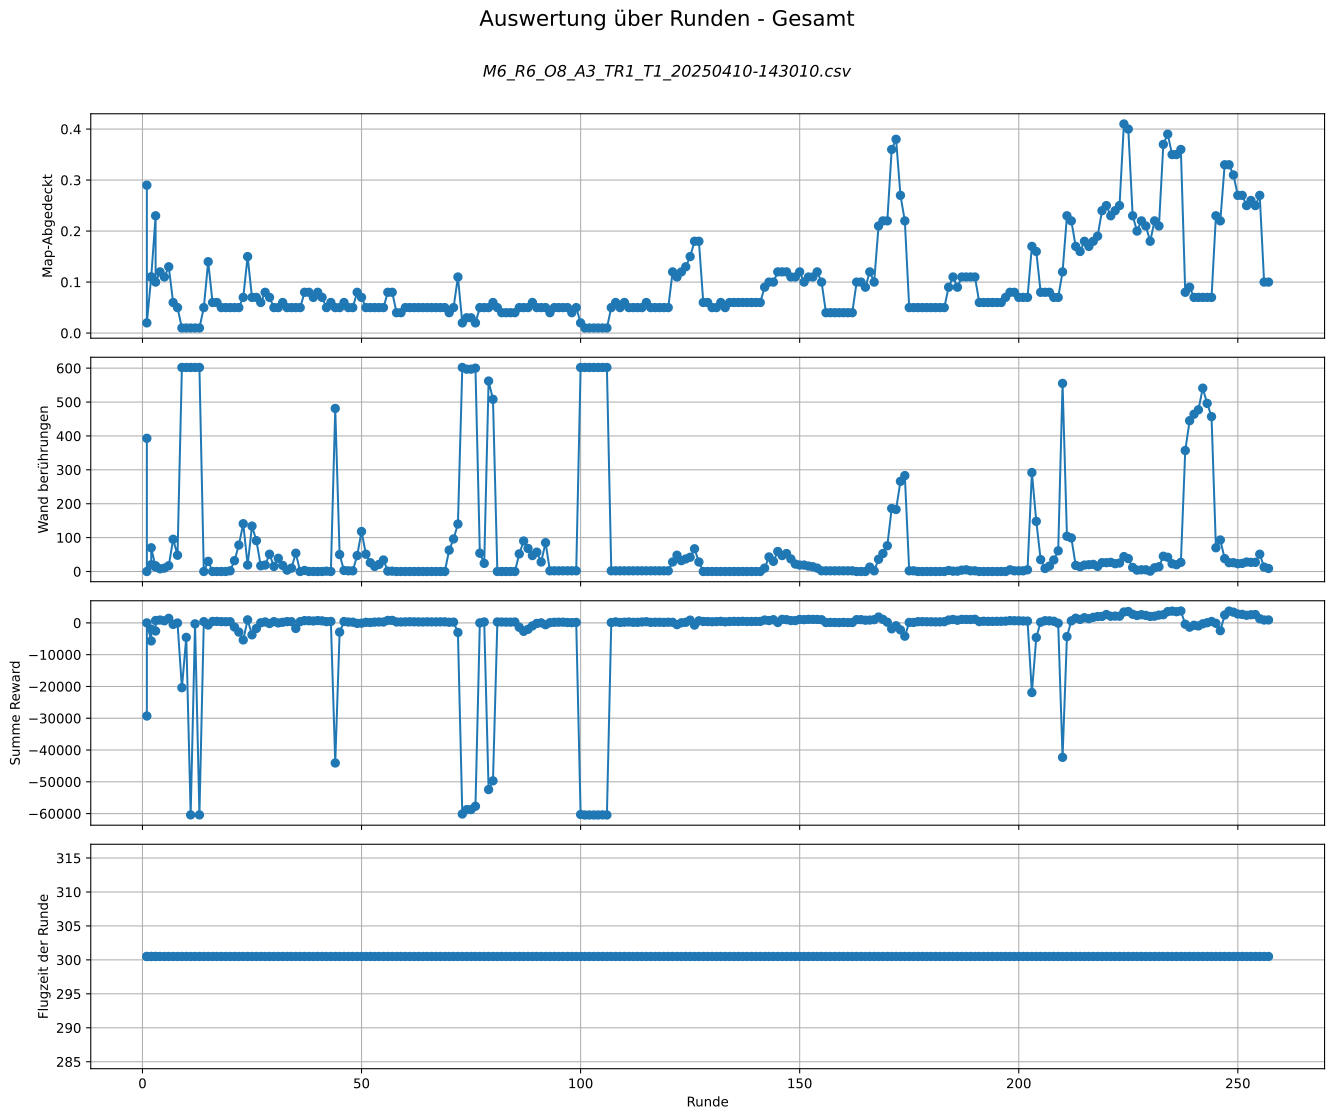

The data file committed next to this chart (first rows):
DEFAULT_REWARD_AND_ACTION_CHANGE_FREQ, DEFAULT_EPISODE_LEN_SEC, DEFAULT_REWARD_FOR_NEW_FIELD, DEFAULT_Punishment_for_Step, DEFAULT_EVAL_FREQ, DEFAULT_EVAL_EPISODES, DEFAULT_TRAIN_TIMESTEPS, DEFAULT_TARGET_REWARD, DEFAULT_NUMBER_LAST_ACTIONS, DEFAULT_PYB_FREQ, DEFAULT_CTRL_FREQ, DEFAULT_REWARD_AND_ACTION_CHANGE_FREQ, DEFAULT_EPISODE_LEN_SEC, DEFAULT_Multiplier_Collision_Penalty, DEFAULT_VelocityScale, DEFAULT_explore_Matrix_Size, DEFAULT_collision_penalty_terminated, DEFAULT_Terminated_Wall_Distance, DEFAULT_no_collision_reward, DEFAULT_Punishment_for_Walls, DEFAULT_Influence_of_Walls, DEFAULT_USE_PRETRAINED_MODEL, DEFAULT_PRETRAINED_MODEL_PATH, DEFAULT_List_MazesToUse
2, 300, 4, -0.5, 50000, 1, 1080000, 99999999999999, 20, 100, 50, 2, 300, 2, 0.5, 5, -100, 0.15, 0.2, False, /home/florian/Documents/gym-pybullet-dro…, 20, 8, 4
Runde, Terminated, Truncated, Map-Abgedeckt, Wand berührungen, Summe Reward, Flugzeit der Runde, Maze_number, Start-Position, Uhrzeit Welt
1, kein_Terminated, Zeit abgelaufen, 0.29, 393, -29302, 300.5, 22, 0, 20250410-143038
2, kein_Terminated, Zeit abgelaufen, 0.11, 70, -1967, 300.5, 22, 2, 20250410-143105
3, kein_Terminated, Zeit abgelaufen, 0.1, 17, 754.8, 300.5, 22, 2, 20250410-143131
4, kein_Terminated, Zeit abgelaufen, 0.12, 8, 902.8, 300.5, 22, 2, 20250410-143157
5, kein_Terminated, Zeit abgelaufen, 0.11, 10, 666.4, 300.5, 22, 2, 20250410-143224
6, kein_Terminated, Zeit abgelaufen, 0.13, 17, 1431, 300.5, 22, 2, 20250410-143250
7, kein_Terminated, Zeit abgelaufen, 0.06, 95, -466.4, 300.5, 25, 2, 20250410-143321
8, kein_Terminated, Zeit abgelaufen, 0.05, 48, -33.2, 300.5, 25, 2, 20250410-143352
9, kein_Terminated, Zeit abgelaufen, 0.01, 602, -20389, 300.5, 25, 3, 20250410-143422
10, kein_Terminated, Zeit abgelaufen, 0.01, 602, -4553, 300.5, 25, 3, 20250410-143453
11, kein_Terminated, Zeit abgelaufen, 0.01, 602, -60421, 300.5, 25, 3, 20250410-143526
12, kein_Terminated, Zeit abgelaufen, 0.01, 602, -300.8, 300.5, 25, 3, 20250410-143626
13, kein_Terminated, Zeit abgelaufen, 0.01, 602, -60421, 300.5, 25, 3, 20250410-143727
14, kein_Terminated, Zeit abgelaufen, 0.05, 0, 395.4, 300.5, 24, 3, 20250410-143822
15, kein_Terminated, Zeit abgelaufen, 0.14, 30, -676.8, 300.5, 24, 3, 20250410-143914
16, kein_Terminated, Zeit abgelaufen, 0.06, 0, 459.4, 300.5, 24, 4, 20250410-144004
17, kein_Terminated, Zeit abgelaufen, 0.06, 0, 467.4, 300.5, 24, 4, 20250410-144054
18, kein_Terminated, Zeit abgelaufen, 0.05, 0, 391.4, 300.5, 24, 4, 20250410-144144
19, kein_Terminated, Zeit abgelaufen, 0.05, 0, 367.4, 300.5, 24, 4, 20250410-144236
20, kein_Terminated, Zeit abgelaufen, 0.05, 2, 383.4, 300.5, 24, 4, 20250410-144328
21, kein_Terminated, Zeit abgelaufen, 0.05, 32, -1304, 300.5, 23, 4, 20250410-144422
22, kein_Terminated, Zeit abgelaufen, 0.05, 78, -2887, 300.5, 23, 4, 20250410-144515
23, kein_Terminated, Zeit abgelaufen, 0.07, 141, -5361, 300.5, 23, 3, 20250410-144612
24, kein_Terminated, Zeit abgelaufen, 0.15, 19, 958, 300.5, 23, 3, 20250410-144702
25, kein_Terminated, Zeit abgelaufen, 0.07, 134, -3761, 300.5, 23, 3, 20250410-144757
26, kein_Terminated, Zeit abgelaufen, 0.07, 91, -1757, 300.5, 23, 3, 20250410-144846
27, kein_Terminated, Zeit abgelaufen, 0.06, 17, 30.4, 300.5, 23, 3, 20250410-144936
28, kein_Terminated, Zeit abgelaufen, 0.08, 19, 306.6, 300.5, 23, 3, 20250410-145028
29, kein_Terminated, Zeit abgelaufen, 0.07, 51, -194.2, 300.5, 23, 3, 20250410-145123
30, kein_Terminated, Zeit abgelaufen, 0.05, 15, 387.4, 300.5, 23, 4, 20250410-145215
31, kein_Terminated, Zeit abgelaufen, 0.05, 39, -5.4, 300.5, 23, 4, 20250410-145307
32, kein_Terminated, Zeit abgelaufen, 0.06, 18, 202.8, 300.5, 23, 4, 20250410-145358
33, kein_Terminated, Zeit abgelaufen, 0.05, 4, 403.4, 300.5, 23, 4, 20250410-145453
34, kein_Terminated, Zeit abgelaufen, 0.05, 10, 375.4, 300.5, 23, 4, 20250410-145546
35, kein_Terminated, Zeit abgelaufen, 0.05, 54, -1753, 300.5, 22, 4, 20250410-145639
36, kein_Terminated, Zeit abgelaufen, 0.05, 0, 395.4, 300.5, 22, 4, 20250410-145730
37, kein_Terminated, Zeit abgelaufen, 0.08, 3, 719.4, 300.5, 22, 3, 20250410-145823
38, kein_Terminated, Zeit abgelaufen, 0.08, 0, 683.4, 300.5, 22, 3, 20250410-145917
39, kein_Terminated, Zeit abgelaufen, 0.07, 0, 591.4, 300.5, 22, 3, 20250410-150007
40, kein_Terminated, Zeit abgelaufen, 0.08, 0, 731.4, 300.5, 22, 3, 20250410-150059
41, kein_Terminated, Zeit abgelaufen, 0.07, 0, 639.4, 300.5, 22, 3, 20250410-150126
42, kein_Terminated, Zeit abgelaufen, 0.05, 1, 395.4, 300.5, 23, 3, 20250410-150218
43, kein_Terminated, Zeit abgelaufen, 0.06, 0, 459.4, 300.5, 23, 3, 20250410-150314
44, kein_Terminated, Zeit abgelaufen, 0.05, 481, -44085, 300.5, 23, 5, 20250410-150405
45, kein_Terminated, Zeit abgelaufen, 0.05, 50, -2895, 300.5, 23, 5, 20250410-150501
46, kein_Terminated, Zeit abgelaufen, 0.06, 3, 419.2, 300.5, 23, 5, 20250410-150555
47, kein_Terminated, Zeit abgelaufen, 0.05, 2, 267.2, 300.5, 23, 5, 20250410-150648
48, kein_Terminated, Zeit abgelaufen, 0.05, 2, 227.2, 300.5, 23, 5, 20250410-150743
49, kein_Terminated, Zeit abgelaufen, 0.08, 47, -150.2, 300.5, 25, 5, 20250410-150840
50, kein_Terminated, Zeit abgelaufen, 0.07, 118, -86, 300.5, 25, 5, 20250410-150938
51, kein_Terminated, Zeit abgelaufen, 0.05, 51, 187, 300.5, 25, 8, 20250410-151039
52, kein_Terminated, Zeit abgelaufen, 0.05, 26, 123, 300.5, 25, 8, 20250410-151136
53, kein_Terminated, Zeit abgelaufen, 0.05, 15, 247.2, 300.5, 25, 8, 20250410-151233
54, kein_Terminated, Zeit abgelaufen, 0.05, 21, 295.4, 300.5, 25, 8, 20250410-151333
55, kein_Terminated, Zeit abgelaufen, 0.05, 34, 275.4, 300.5, 25, 8, 20250410-151431
56, kein_Terminated, Zeit abgelaufen, 0.08, 1, 783.4, 300.5, 23, 8, 20250410-151522
57, kein_Terminated, Zeit abgelaufen, 0.08, 1, 783.4, 300.5, 23, 8, 20250410-151616
58, kein_Terminated, Zeit abgelaufen, 0.04, 0, 287.4, 300.5, 23, 7, 20250410-151713
... 202 more rows
